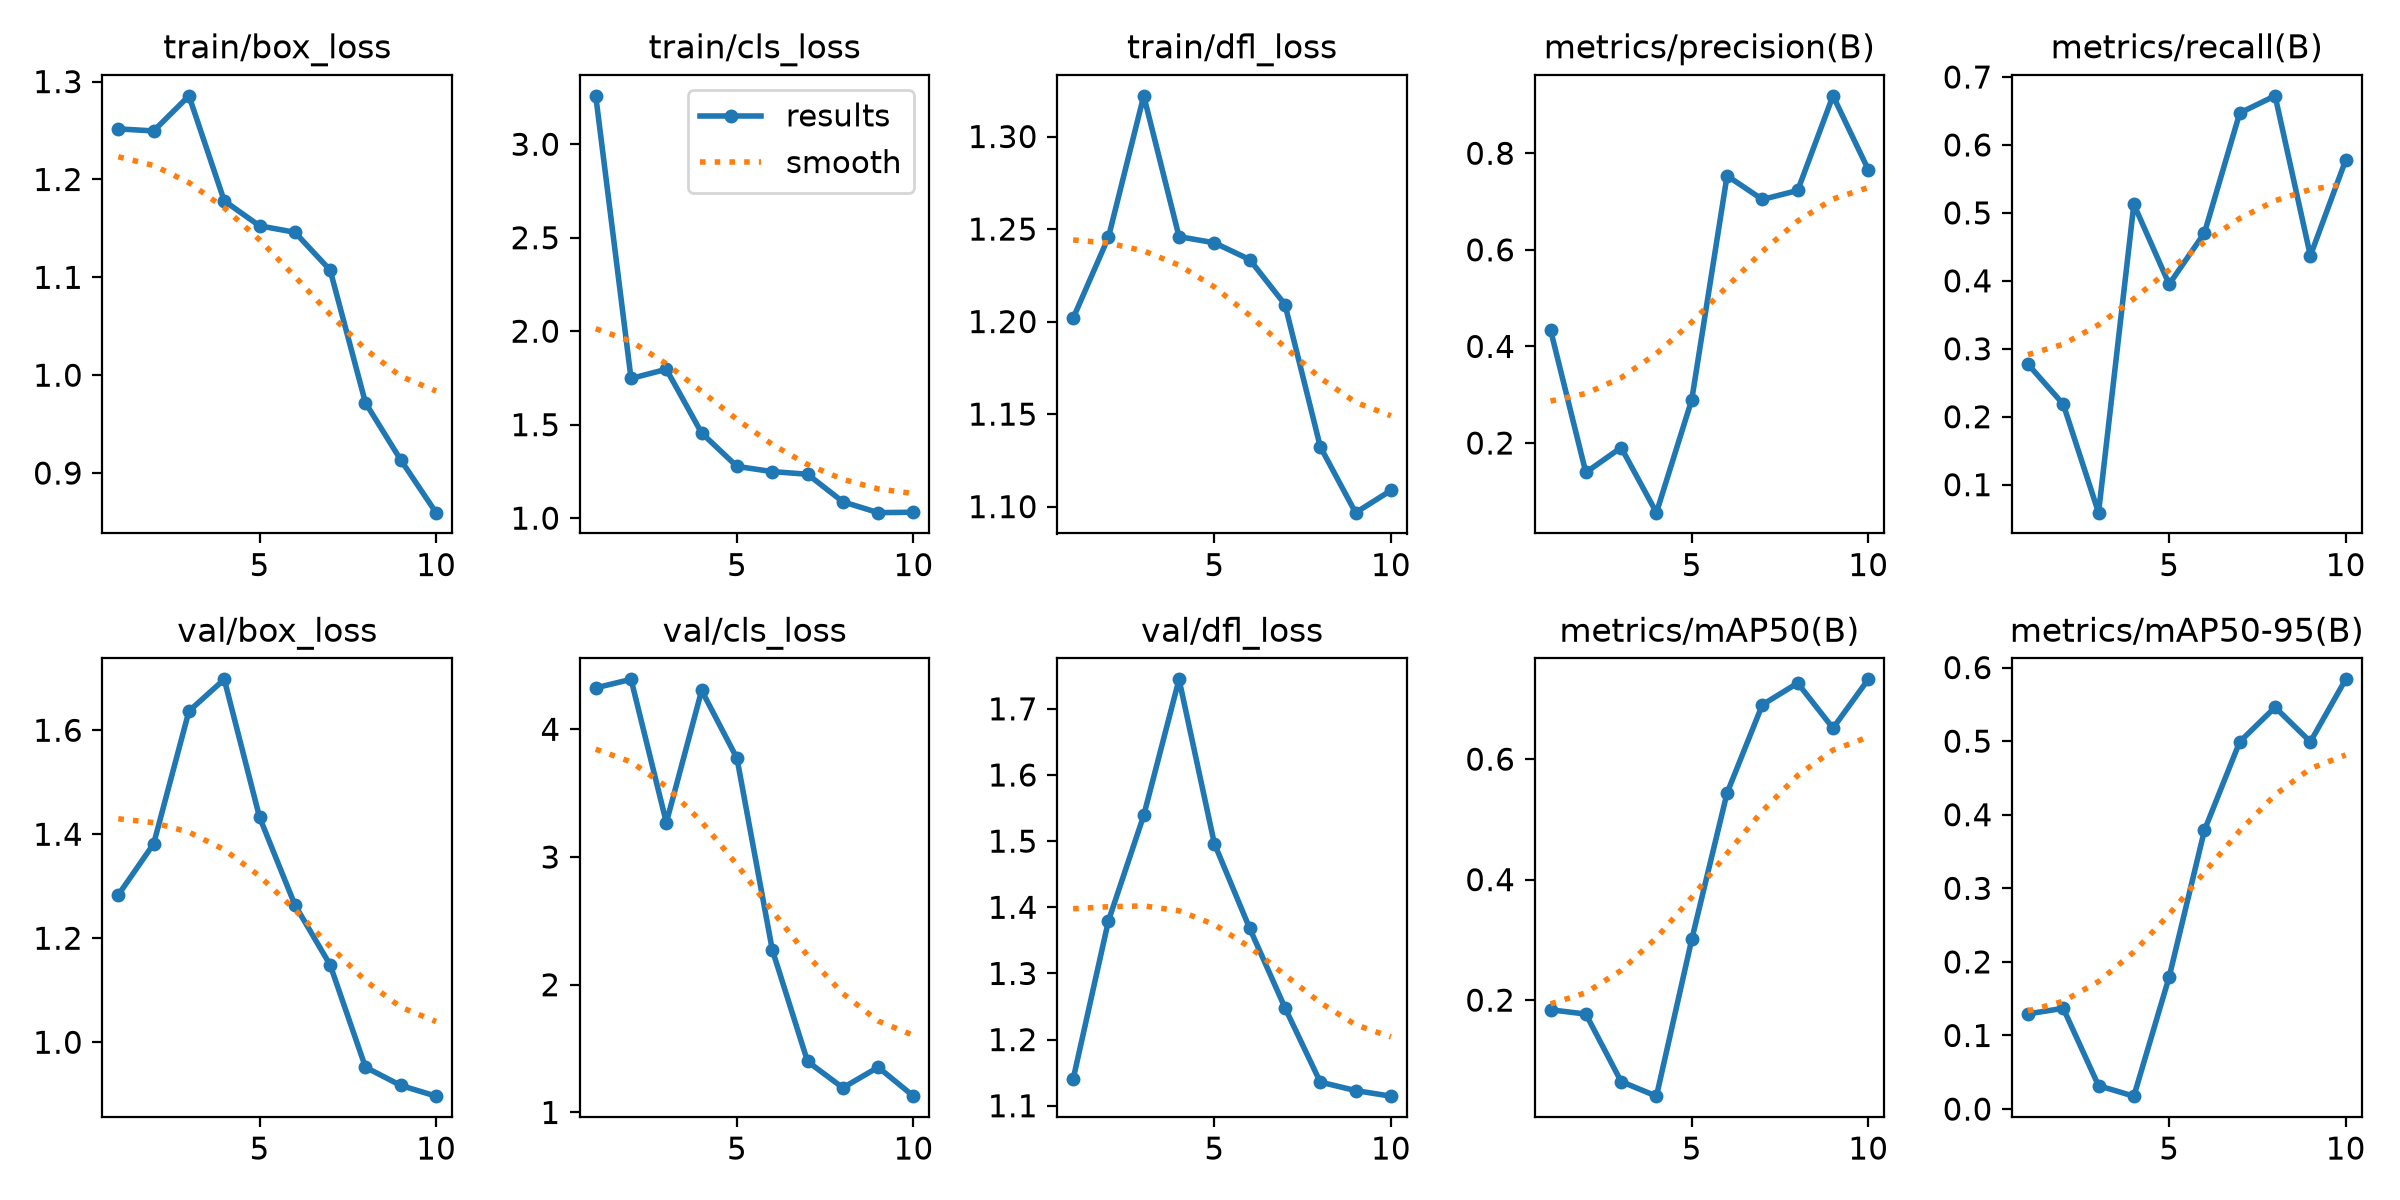

The file beside this chart, header and first rows:
epoch, time, train/box_loss, train/cls_loss, train/dfl_loss, metrics/precision(B), metrics/recall(B), metrics/mAP50(B), metrics/mAP50-95(B), val/box_loss, val/cls_loss, val/dfl_loss, lr/pg0, lr/pg1, lr/pg2
1, 42.16, 1.252, 3.259, 1.202, 0.4342, 0.2773, 0.184, 0.1293, 1.283, 4.324, 1.14, 0.0006349, 0.0006349, 0.0006349
2, 78.84, 1.25, 1.747, 1.246, 0.139, 0.2185, 0.1769, 0.1369, 1.382, 4.391, 1.38, 0.001173, 0.001173, 0.001173
3, 115.3, 1.285, 1.796, 1.322, 0.1906, 0.05882, 0.06485, 0.03174, 1.637, 3.27, 1.539, 0.001579, 0.001579, 0.001579
4, 151.4, 1.178, 1.455, 1.246, 0.05579, 0.5126, 0.04061, 0.01753, 1.698, 4.304, 1.745, 0.001406, 0.001406, 0.001406
5, 187.3, 1.153, 1.277, 1.243, 0.2896, 0.395, 0.3008, 0.1795, 1.433, 3.773, 1.496, 0.001208, 0.001208, 0.001208
6, 29868, 1.146, 1.249, 1.234, 0.7534, 0.4706, 0.5437, 0.379, 1.264, 2.275, 1.368, 0.00101, 0.00101, 0.00101
7, 29915, 1.107, 1.235, 1.209, 0.7043, 0.6471, 0.6903, 0.4992, 1.149, 1.399, 1.248, 0.000812, 0.000812, 0.000812
8, 29964, 0.9717, 1.087, 1.132, 0.7229, 0.6723, 0.7262, 0.546, 0.9519, 1.193, 1.136, 0.000614, 0.000614, 0.000614
9, 30001, 0.9133, 1.029, 1.097, 0.9189, 0.437, 0.6514, 0.4991, 0.9169, 1.354, 1.123, 0.000416, 0.000416, 0.000416
10, 30043, 0.8595, 1.032, 1.109, 0.766, 0.5776, 0.7324, 0.584, 0.8963, 1.128, 1.115, 0.000218, 0.000218, 0.000218
